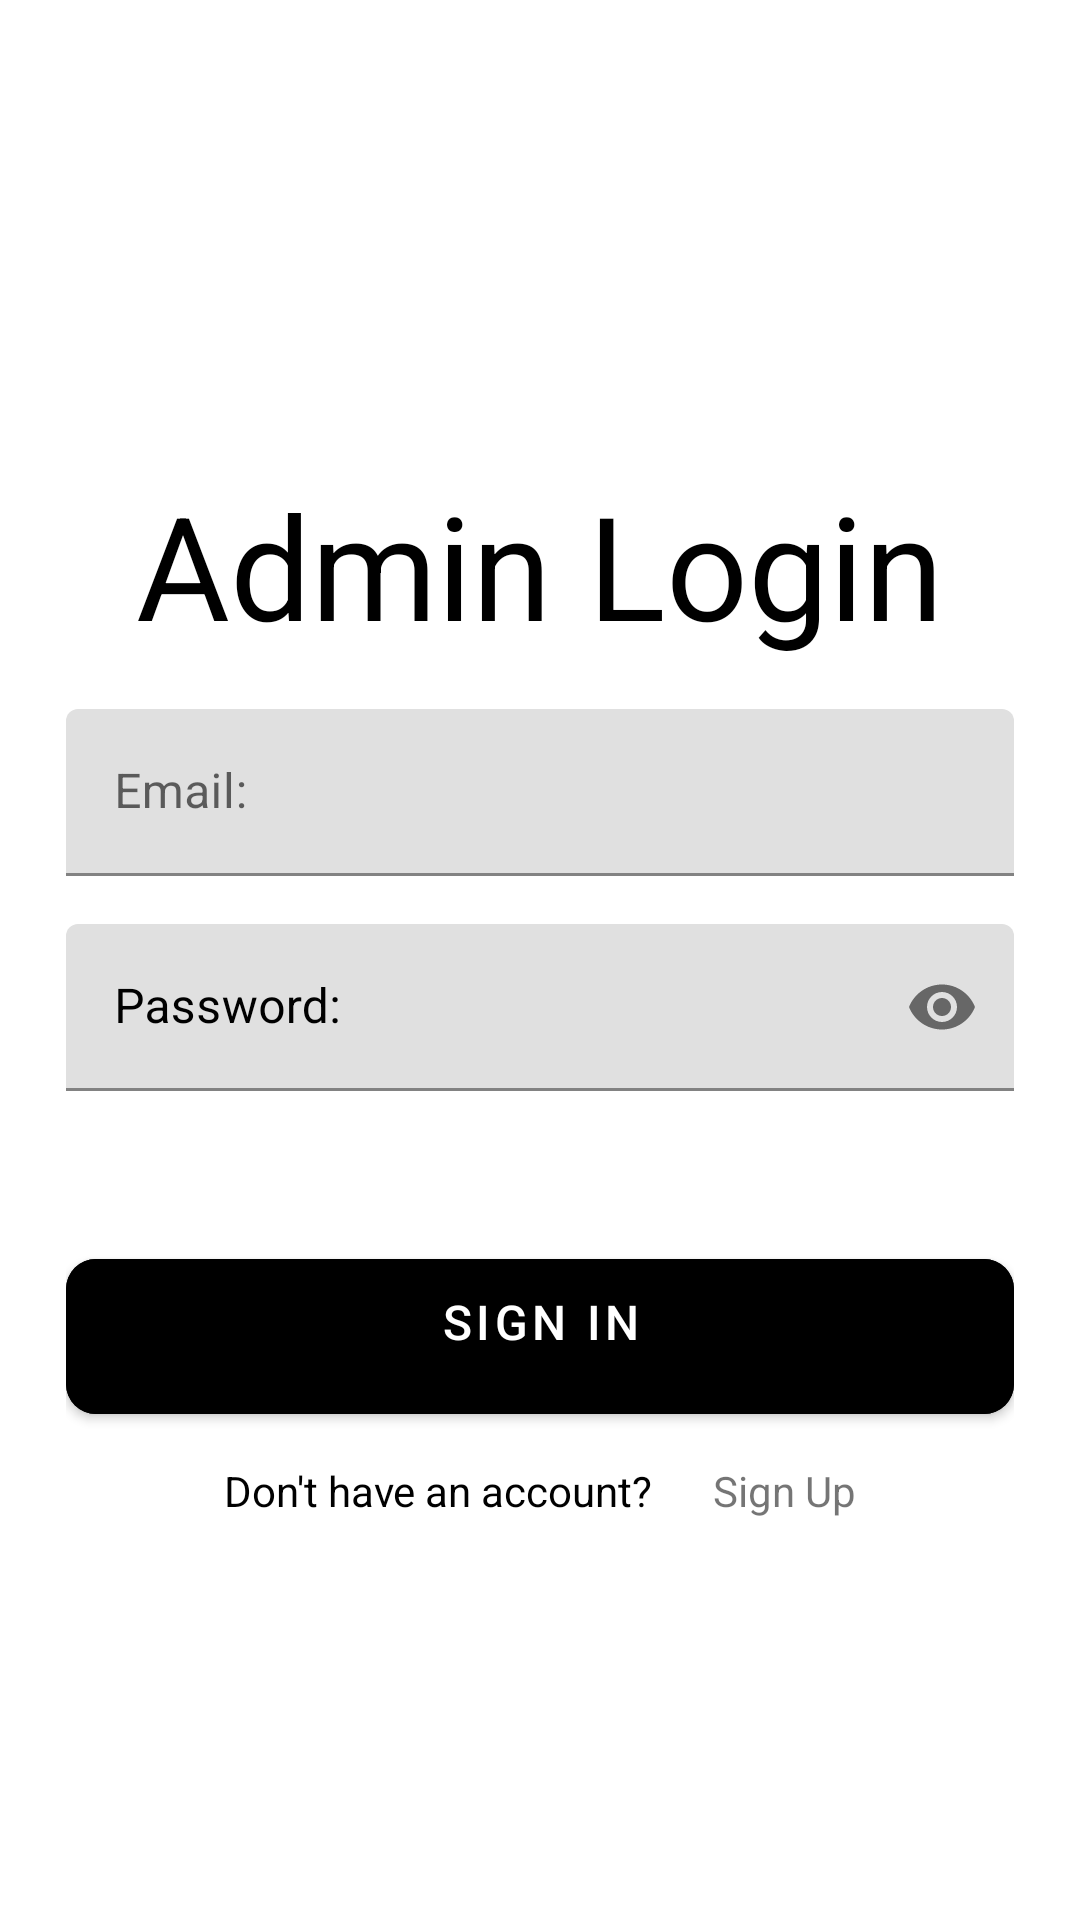

Write the Android layout XML for this screen, with the resource values it uses.
<!-- AndroidManifest.xml: application theme Theme.CURRENCY_CONVERTOR_APP -->
<!-- res/layout/activity_admin_page.xml -->
<?xml version="1.0" encoding="utf-8"?>
<ScrollView xmlns:android="http://schemas.android.com/apk/res/android"
xmlns:app="http://schemas.android.com/apk/res-auto"
xmlns:tools="http://schemas.android.com/tools"
android:layout_width="match_parent"
android:layout_height="match_parent"
android:background="@color/white"
android:scrollbars="none"
tools:context=".adminPage">

<LinearLayout
    android:id="@+id/linearLayout"
    android:layout_width="match_parent"
    android:layout_height="wrap_content"
    android:orientation="vertical"
    android:layout_marginStart="22dp"
    android:layout_marginEnd="22dp"
    >
    <androidx.constraintlayout.widget.ConstraintLayout
        android:layout_width="match_parent"
        android:layout_height="wrap_content"
        android:layout_marginTop="32dp">

        <ImageView
            android:id="@+id/logo1"
            android:layout_width="100dp"
            android:layout_height="100dp"
            android:layout_marginStart="256dp"
            android:src="@drawable/bus_logo"
            app:layout_constraintBottom_toBottomOf="parent"
            app:layout_constraintStart_toStartOf="parent"
            app:layout_constraintTop_toTopOf="parent"
            app:layout_constraintVertical_bias="0.0" />



    </androidx.constraintlayout.widget.ConstraintLayout>

    <TextView
        android:layout_width="match_parent"
        android:layout_height="wrap_content"
        android:text="Admin Login"
        android:textAlignment="center"
        android:textColor="@color/black"
        android:textSize="48dp"
        android:layout_marginTop="24dp"/>

    <com.google.android.material.textfield.TextInputLayout

        android:layout_width="match_parent"
        android:layout_height="wrap_content"
        android:hint="Email:"
        android:layout_marginTop="16dp"
        app:boxStrokeColor="@color/black">
        <com.google.android.material.textfield.TextInputEditText
            android:id="@+id/email2"
            android:layout_width="match_parent"
            android:layout_height="wrap_content"
            android:textColor="@color/black"
            android:textColorHint="@color/black"
            android:inputType="textEmailAddress"
            android:singleLine="true"
            />


    </com.google.android.material.textfield.TextInputLayout>

    <com.google.android.material.textfield.TextInputLayout

        android:layout_width="match_parent"
        android:layout_height="wrap_content"
        android:hint="Password:"
        app:passwordToggleEnabled="true"
        android:layout_marginTop="16dp"
        android:textColorHint="@color/black"
        app:boxStrokeColor="@color/black">
        <com.google.android.material.textfield.TextInputEditText
            android:id="@+id/Signin_password"
            android:layout_width="match_parent"
            android:layout_height="wrap_content"
            android:textColor="@color/black"
            android:textColorHint="@color/black"
            android:inputType="textPassword"
            android:singleLine="true"
            />


    </com.google.android.material.textfield.TextInputLayout>

    <FrameLayout
        android:layout_width="match_parent"
        android:layout_height="wrap_content"
        android:layout_marginTop="50dp">
        <ProgressBar
            android:id="@+id/signinprogressbar"
            android:layout_width="50dp"
            android:layout_height="50dp"
            android:layout_gravity="center_horizontal"
            android:visibility="invisible"/>

        <com.google.android.material.button.MaterialButton
            android:id="@+id/SignInbtn"
            android:layout_width="match_parent"
            android:layout_height="wrap_content"
            android:backgroundTint="@color/black"
            android:textSize="16dp"
            android:paddingStart="20dp"
            android:paddingTop="10dp"
            android:paddingEnd="20dp"
            android:paddingBottom="20dp"
            android:text="Sign In"
            app:cornerRadius="10dp"/>

    </FrameLayout>
    <LinearLayout
        android:layout_width="match_parent"
        android:layout_height="wrap_content"
        android:orientation="horizontal"
        android:gravity="center">
        <TextView

            android:layout_width="wrap_content"
            android:layout_height="wrap_content"
            android:text="Don't have an account?"
            android:textColor="@color/black"
            android:layout_margin="10dp"
            android:textSize="14sp"/>
        <TextView
            android:id="@+id/txtsignIn"
            android:layout_width="wrap_content"
            android:layout_height="wrap_content"
            android:text="Sign Up"
            android:textColor="@color/Red"
            android:layout_margin="10dp"
            android:textSize="14sp"/>
    </LinearLayout>
    
    
    
    
    
    
    
    
    
    
    
    
    


    
    
    
    
    
    
    
    
    
    
    
    


</LinearLayout>

</ScrollView>
<!-- resources referenced by this layout -->
<resources>
  <style name="Theme.CURRENCY_CONVERTOR_APP" parent="Theme.MaterialComponents.DayNight.DarkActionBar">
          
          <item name="colorPrimary">@color/purple_500</item>
          <item name="colorPrimaryVariant">@color/purple_700</item>
          <item name="colorOnPrimary">@color/white</item>
          
          <item name="colorSecondary">@color/teal_200</item>
          <item name="colorSecondaryVariant">@color/teal_700</item>
          <item name="colorOnSecondary">@color/black</item>
          
          <item name="android:statusBarColor" tools:targetApi="l">?attr/colorPrimaryVariant</item>
          
      </style>
  <!-- not gathered from this repository: default colours our renderer supplied (Android Studio template values) -->
  <color name="purple_500">#FF6200EE</color>
  <color name="purple_700">#FF3700B3</color>
  <color name="teal_200">#FF03DAC5</color>
  <color name="teal_700">#FF018786</color>
  <color name="black">#FF000000</color>
  <color name="white">#FFFFFFFF</color>
</resources>
